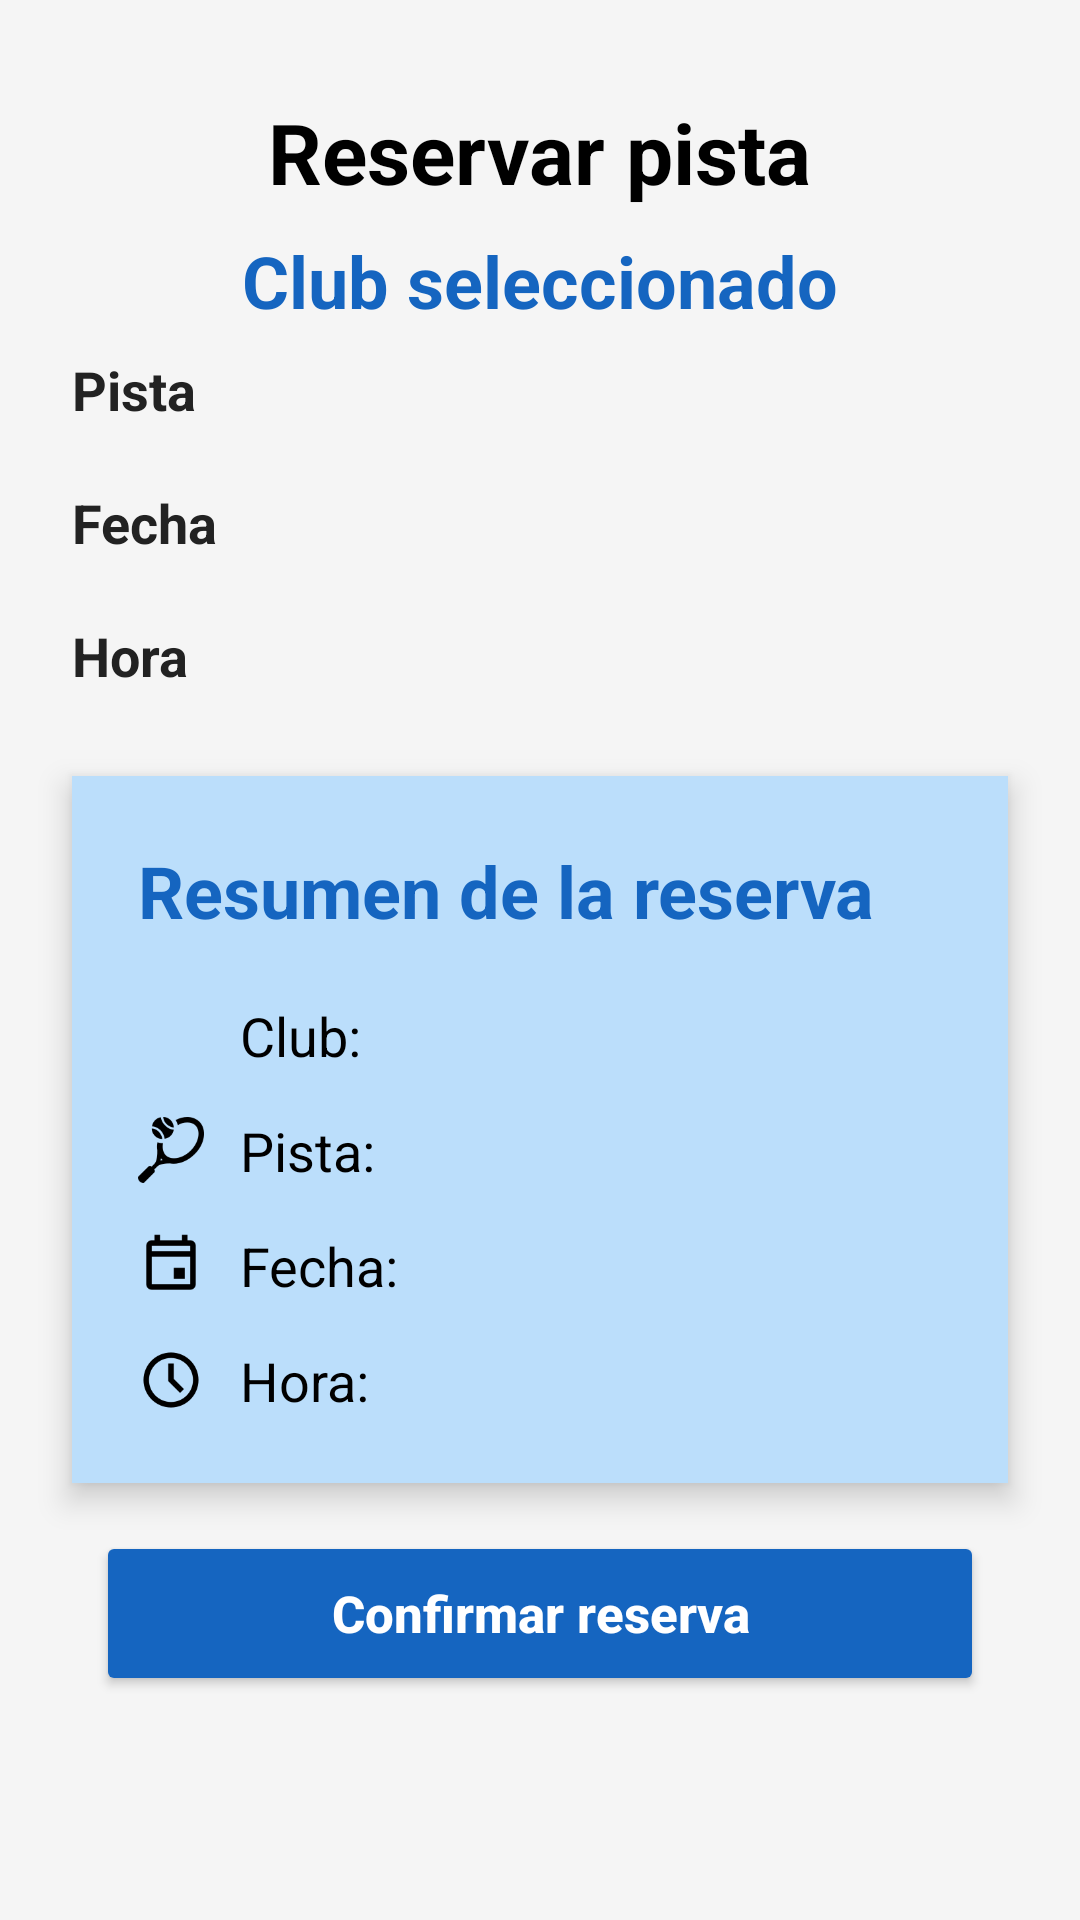

This screen was rendered from an Android layout file. Write that file and the resources it references.
<!-- AndroidManifest.xml: application theme Theme.TuPista -->
<!-- res/layout/activity_reservar.xml -->
<?xml version="1.0" encoding="utf-8"?>
<androidx.constraintlayout.widget.ConstraintLayout
    xmlns:android="http://schemas.android.com/apk/res/android"
    xmlns:app="http://schemas.android.com/apk/res-auto"
    android:layout_width="match_parent"
    android:layout_height="match_parent"
    android:background="#F5F5F5">

    <TextView
        android:id="@+id/tvTituloReserva"
        android:layout_width="wrap_content"
        android:layout_height="wrap_content"
        android:layout_marginTop="32dp"
        android:text="Reservar pista"
        android:textColor="@color/negro"
        android:textSize="28sp"
        android:textStyle="bold"
        app:layout_constraintEnd_toEndOf="parent"
        app:layout_constraintStart_toStartOf="parent"
        app:layout_constraintTop_toTopOf="parent" />

    <TextView
        android:id="@+id/tvClubSeleccionado"
        android:layout_width="wrap_content"
        android:layout_height="wrap_content"
        android:layout_marginTop="8dp"
        android:text="Club seleccionado"
        android:textColor="@color/azul_principal"
        android:textSize="24sp"
        android:textStyle="bold"
        app:layout_constraintEnd_toEndOf="parent"
        app:layout_constraintStart_toStartOf="parent"
        app:layout_constraintTop_toBottomOf="@id/tvTituloReserva" />

    <TextView
        android:id="@+id/tvTextoPista"
        android:layout_width="wrap_content"
        android:layout_height="wrap_content"
        android:layout_marginStart="24dp"
        android:layout_marginTop="8dp"
        android:text="Pista"
        android:textColor="@color/gris_oscuro"
        android:textSize="18sp"
        android:textStyle="bold"
        app:layout_constraintStart_toStartOf="parent"
        app:layout_constraintTop_toBottomOf="@id/tvClubSeleccionado" />

    <HorizontalScrollView
        android:id="@+id/scrollPistas"
        android:layout_width="0dp"
        android:layout_height="wrap_content"
        android:layout_marginTop="12dp"
        android:scrollbars="none"
        app:layout_constraintEnd_toEndOf="parent"
        app:layout_constraintStart_toStartOf="parent"
        app:layout_constraintTop_toBottomOf="@id/tvTextoPista">

        <LinearLayout
            android:id="@+id/layoutPistas"
            android:layout_width="wrap_content"
            android:layout_height="wrap_content"
            android:orientation="horizontal"
            android:paddingStart="24dp"
            android:paddingEnd="24dp" />

    </HorizontalScrollView>

    <TextView
        android:id="@+id/tvTextoFecha"
        android:layout_width="wrap_content"
        android:layout_height="wrap_content"
        android:layout_marginStart="24dp"
        android:layout_marginTop="8dp"
        android:text="Fecha"
        android:textColor="@color/gris_oscuro"
        android:textSize="18sp"
        android:textStyle="bold"
        app:layout_constraintStart_toStartOf="parent"
        app:layout_constraintTop_toBottomOf="@id/scrollPistas" />

    <HorizontalScrollView
        android:id="@+id/scrollDias"
        android:layout_width="0dp"
        android:layout_height="wrap_content"
        android:layout_marginTop="12dp"
        android:scrollbars="none"
        app:layout_constraintEnd_toEndOf="parent"
        app:layout_constraintStart_toStartOf="parent"
        app:layout_constraintTop_toBottomOf="@id/tvTextoFecha">

        <LinearLayout
            android:id="@+id/layoutDias"
            android:layout_width="wrap_content"
            android:layout_height="wrap_content"
            android:orientation="horizontal"
            android:paddingStart="24dp"
            android:paddingEnd="24dp" />

    </HorizontalScrollView>

    <TextView
        android:id="@+id/tvTextoHora"
        android:layout_width="wrap_content"
        android:layout_height="wrap_content"
        android:layout_marginStart="24dp"
        android:layout_marginTop="8dp"
        android:text="Hora"
        android:textColor="@color/gris_oscuro"
        android:textSize="18sp"
        android:textStyle="bold"
        app:layout_constraintStart_toStartOf="parent"
        app:layout_constraintTop_toBottomOf="@id/scrollDias" />

    <HorizontalScrollView
        android:id="@+id/scrollHoras"
        android:layout_width="0dp"
        android:layout_height="wrap_content"
        android:layout_marginTop="12dp"
        android:scrollbars="none"
        app:layout_constraintEnd_toEndOf="parent"
        app:layout_constraintStart_toStartOf="parent"
        app:layout_constraintTop_toBottomOf="@id/tvTextoHora">

        <LinearLayout
            android:id="@+id/layoutHoras"
            android:layout_width="wrap_content"
            android:layout_height="wrap_content"
            android:orientation="horizontal"
            android:paddingStart="24dp"
            android:paddingEnd="24dp" />

    </HorizontalScrollView>

    <LinearLayout
        android:id="@+id/cardResumen"
        android:layout_width="0dp"
        android:layout_height="wrap_content"
        android:layout_marginStart="24dp"
        android:layout_marginTop="16dp"
        android:layout_marginEnd="24dp"
        android:background="@color/azul_claro"
        android:elevation="6dp"
        android:orientation="vertical"
        android:padding="22dp"
        app:layout_constraintEnd_toEndOf="parent"
        app:layout_constraintStart_toStartOf="parent"
        app:layout_constraintTop_toBottomOf="@id/scrollHoras">

        <TextView
            android:layout_width="wrap_content"
            android:layout_height="wrap_content"
            android:layout_marginBottom="20dp"
            android:text="Resumen de la reserva"
            android:textColor="@color/azul_principal"
            android:textSize="24sp"
            android:textStyle="bold" />

        
        <LinearLayout
            android:layout_width="wrap_content"
            android:layout_height="wrap_content"
            android:layout_marginBottom="14dp"
            android:gravity="center_vertical"
            android:orientation="horizontal">

            <ImageView
                android:layout_width="22dp"
                android:layout_height="22dp"
                android:src="@drawable/localizacion" />

            <TextView
                android:id="@+id/tvClubResumen"
                android:layout_width="wrap_content"
                android:layout_height="wrap_content"
                android:layout_marginStart="12dp"
                android:text="Club:"
                android:textColor="@color/negro"
                android:textSize="18sp" />
        </LinearLayout>

        
        <LinearLayout
            android:layout_width="wrap_content"
            android:layout_height="wrap_content"
            android:layout_marginBottom="14dp"
            android:gravity="center_vertical"
            android:orientation="horizontal">

            <ImageView
                android:layout_width="22dp"
                android:layout_height="22dp"
                android:src="@drawable/raqueta_tenis" />

            <TextView
                android:id="@+id/tvPistaResumen"
                android:layout_width="wrap_content"
                android:layout_height="wrap_content"
                android:layout_marginStart="12dp"
                android:text="Pista:"
                android:textColor="@color/negro"
                android:textSize="18sp" />
        </LinearLayout>

        
        <LinearLayout
            android:layout_width="wrap_content"
            android:layout_height="wrap_content"
            android:layout_marginBottom="14dp"
            android:gravity="center_vertical"
            android:orientation="horizontal">

            <ImageView
                android:layout_width="22dp"
                android:layout_height="22dp"
                android:src="@drawable/reservas" />

            <TextView
                android:id="@+id/tvFechaResumen"
                android:layout_width="wrap_content"
                android:layout_height="wrap_content"
                android:layout_marginStart="12dp"
                android:text="Fecha:"
                android:textColor="@color/negro"
                android:textSize="18sp" />
        </LinearLayout>

        
        <LinearLayout
            android:layout_width="wrap_content"
            android:layout_height="wrap_content"
            android:gravity="center_vertical"
            android:orientation="horizontal">

            <ImageView
                android:layout_width="22dp"
                android:layout_height="22dp"
                android:src="@drawable/reloj" />

            <TextView
                android:id="@+id/tvHoraResumen"
                android:layout_width="wrap_content"
                android:layout_height="wrap_content"
                android:layout_marginStart="12dp"
                android:text="Hora:"
                android:textColor="@color/negro"
                android:textSize="18sp" />
        </LinearLayout>

    </LinearLayout>

    <Button
        android:id="@+id/btnConfirmarReserva"
        android:layout_width="0dp"
        android:layout_height="55dp"
        android:layout_marginStart="32dp"
        android:layout_marginTop="16dp"
        android:layout_marginEnd="32dp"
        android:backgroundTint="@color/azul_principal"
        android:text="Confirmar reserva"
        android:textAllCaps="false"
        android:textColor="@color/blanco"
        android:textSize="17sp"
        android:textStyle="bold"
        app:layout_constraintEnd_toEndOf="parent"
        app:layout_constraintStart_toStartOf="parent"
        app:layout_constraintTop_toBottomOf="@id/cardResumen" />

</androidx.constraintlayout.widget.ConstraintLayout>
<!-- resources referenced by this layout -->
<resources>
  <color name="azul_claro">#BBDEFB</color>
  <color name="azul_principal">#1565C0</color>
  <color name="blanco">#FFFFFF</color>
  <color name="gris_oscuro">#222222</color>
  <color name="negro">#000000</color>
  <!-- drawable raqueta_tenis: png bitmap (drawable, 2547 bytes) -->
  <!-- drawable reloj: png bitmap (drawable, 2089 bytes) -->
  <!-- drawable reservas: png bitmap (drawable, 914 bytes) -->
  <style name="Theme.TuPista" parent="Theme.Material3.DayNight.NoActionBar">        
          <item name="colorPrimary">@color/purple_500</item>
          <item name="colorPrimaryVariant">@color/purple_700</item>
          <item name="colorOnPrimary">@color/white</item>
          
          <item name="colorSecondary">@color/teal_200</item>
          <item name="colorSecondaryVariant">@color/teal_700</item>
          <item name="colorOnSecondary">@color/black</item>
          
          <item name="android:statusBarColor">?attr/colorPrimaryVariant</item>
          
      </style>
  <color name="purple_500">#FF6200EE</color>
  <color name="purple_700">#FF3700B3</color>
  <color name="white">#FFFFFFFF</color>
  <color name="teal_200">#FF03DAC5</color>
  <color name="teal_700">#FF018786</color>
  <color name="black">#FF000000</color>
</resources>
